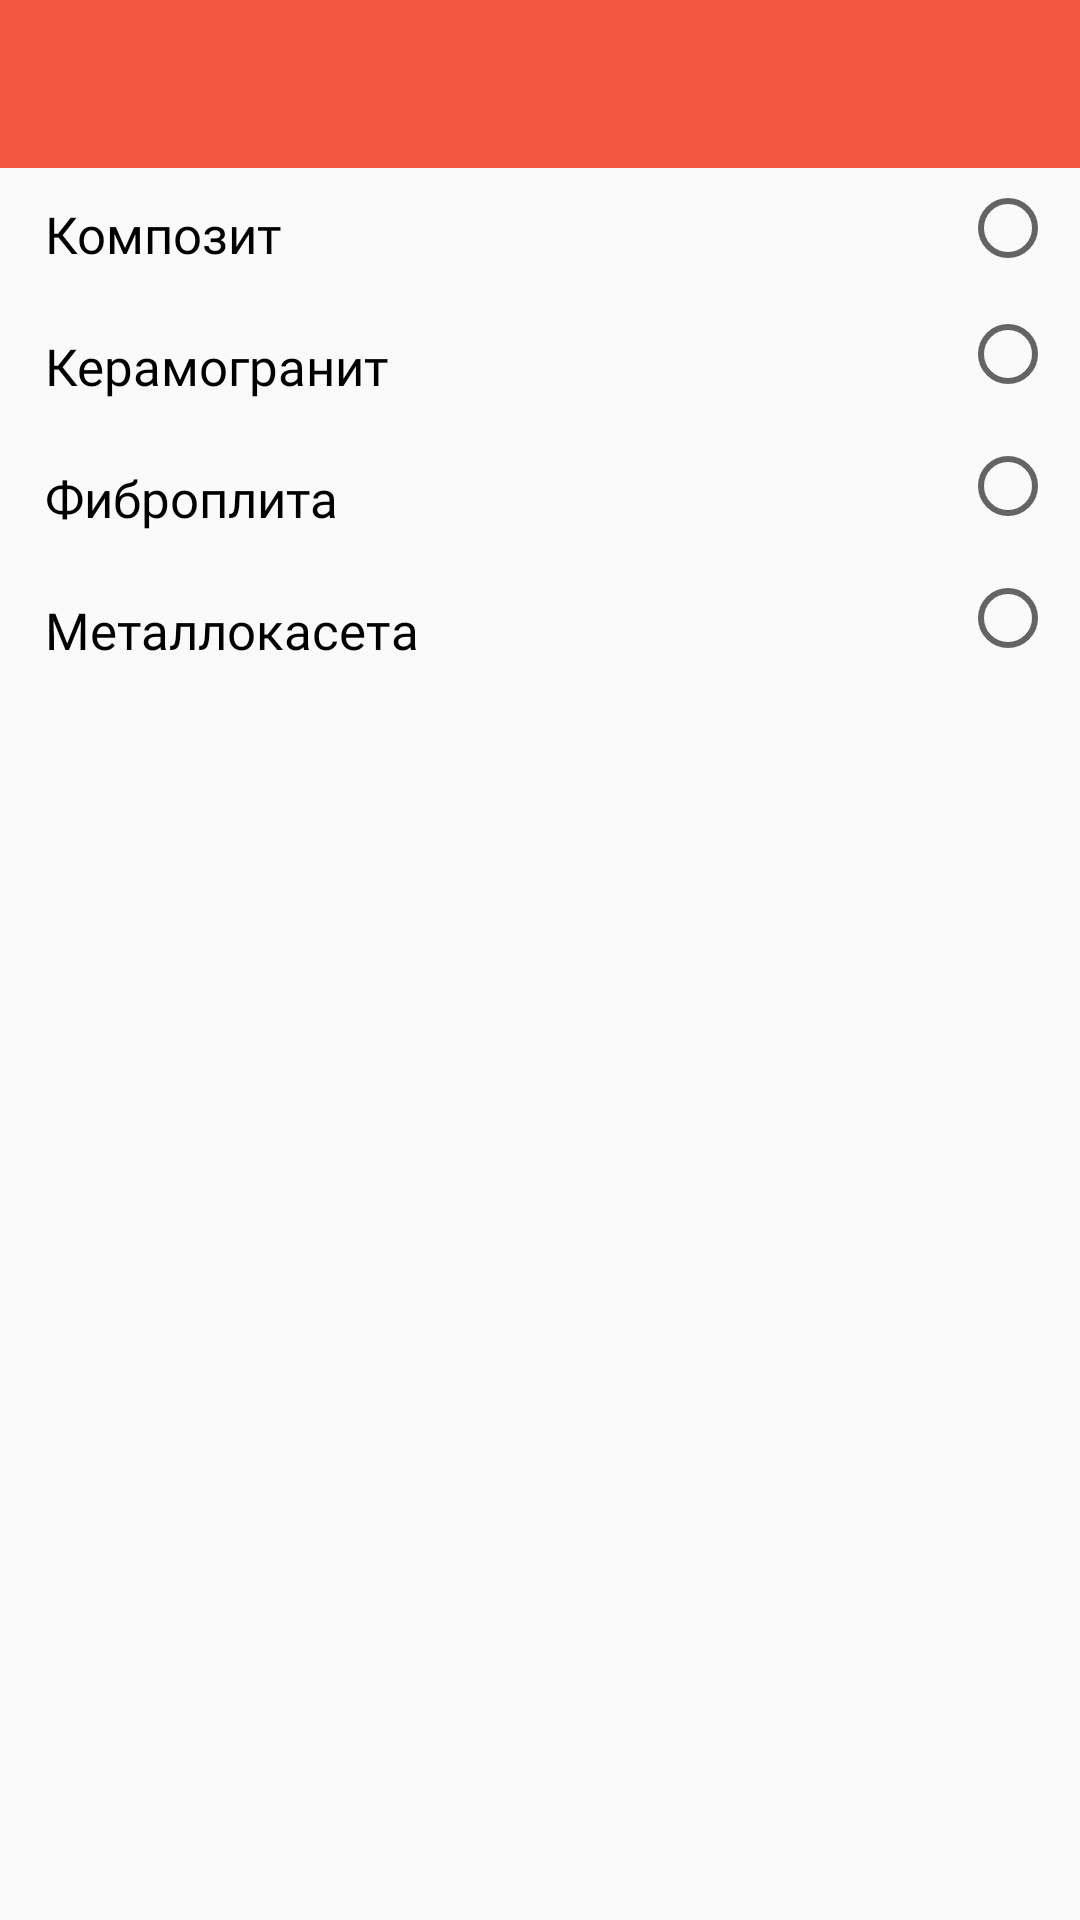

Android layout source for this screen:
<!-- AndroidManifest.xml: application theme AppTheme -->
<!-- res/layout/activity_type_of_system.xml -->
<?xml version="1.0" encoding="utf-8"?>
<android.support.constraint.ConstraintLayout xmlns:android="http://schemas.android.com/apk/res/android"
    xmlns:app="http://schemas.android.com/apk/res-auto"
    xmlns:tools="http://schemas.android.com/tools"
    android:layout_width="match_parent"
    android:layout_height="match_parent"
    android:fitsSystemWindows="true"
    tools:context="ru.kpfu.itis.alliance.activities.TypeOfSystemActivity">

    <include
        android:id="@+id/include"
        layout="@layout/toolbar"
        android:layout_width="0dp"
        android:layout_height="wrap_content"
        app:layout_constraintLeft_toLeftOf="parent"
        app:layout_constraintRight_toRightOf="parent"
        app:layout_constraintTop_toTopOf="parent"
        tools:layout_constraintLeft_creator="1"
        tools:layout_constraintRight_creator="1"
        tools:layout_constraintTop_creator="1" />

    <TextView
        android:id="@+id/tv_composit"
        android:layout_width="170dp"
        android:layout_height="44dp"
        android:fontFamily="@font/sfui_display_regular"
        android:gravity="center_vertical"
        android:paddingStart="15dp"
        android:text="@string/composit"
        android:textColor="@color/black"
        android:textSize="@dimen/text_calculate_size"
        app:layout_constraintStart_toStartOf="parent"
        app:layout_constraintTop_toBottomOf="@+id/include" />

    <TextView
        android:id="@+id/tv_keramogranit"
        android:layout_width="170dp"
        android:layout_height="44dp"
        android:fontFamily="@font/sfui_display_regular"
        android:gravity="center_vertical"
        android:paddingStart="15dp"
        android:text="@string/keramogranit"
        android:textColor="@color/black"
        android:textSize="@dimen/text_calculate_size"
        app:layout_constraintStart_toStartOf="parent"
        app:layout_constraintTop_toBottomOf="@+id/tv_composit" />

    <TextView
        android:id="@+id/tv_fibroplita"
        android:layout_width="170dp"
        android:layout_height="44dp"
        android:fontFamily="@font/sfui_display_regular"
        android:gravity="center_vertical"
        android:paddingStart="15dp"
        android:text="@string/fibroplita"
        android:textColor="@color/black"
        android:textSize="@dimen/text_calculate_size"
        app:layout_constraintStart_toStartOf="parent"
        app:layout_constraintTop_toBottomOf="@+id/tv_keramogranit" />

    <TextView
        android:id="@+id/tv_metallokaseta"
        android:layout_width="170dp"
        android:layout_height="44dp"
        android:fontFamily="@font/sfui_display_regular"
        android:gravity="center_vertical"
        android:paddingStart="15dp"
        android:text="@string/metallokaseta"
        android:textColor="@color/black"
        android:textSize="@dimen/text_calculate_size"
        app:layout_constraintStart_toStartOf="parent"
        app:layout_constraintTop_toBottomOf="@+id/tv_fibroplita" />

    <RadioGroup
        android:id="@+id/radio_group_types"
        android:layout_width="wrap_content"
        android:layout_height="wrap_content"
        android:layout_marginEnd="8dp"
        android:layout_marginStart="8dp"
        android:orientation="vertical"
        app:layout_constraintEnd_toEndOf="parent"
        app:layout_constraintHorizontal_bias="1.0"
        app:layout_constraintStart_toStartOf="parent"
        app:layout_constraintTop_toBottomOf="@+id/include">

        <RadioButton
            android:id="@+id/checkBox_composite"
            android:layout_width="wrap_content"
            android:layout_height="40dp"
            app:layout_constraintEnd_toEndOf="@+id/checkBox_metalokaseta"
            app:layout_constraintTop_toBottomOf="@+id/include" />

        <RadioButton
            android:id="@+id/checkBox_keramogranit"
            android:layout_width="wrap_content"
            android:layout_height="44dp"
            app:layout_constraintEnd_toEndOf="parent"
            app:layout_constraintTop_toBottomOf="@+id/checkBox_composite" />

        <RadioButton
            android:id="@+id/checkBox_fibroplita"
            android:layout_width="wrap_content"
            android:layout_height="44dp"
            app:layout_constraintEnd_toEndOf="parent"
            app:layout_constraintTop_toBottomOf="@+id/checkBox_keramogranit" />

        <RadioButton
            android:id="@+id/checkBox_metalokaseta"
            android:layout_width="wrap_content"
            android:layout_height="44dp"
            app:layout_constraintEnd_toEndOf="parent"
            app:layout_constraintTop_toBottomOf="@+id/checkBox_fibroplita" />

    </RadioGroup>
</android.support.constraint.ConstraintLayout>
<!-- res/layout/toolbar.xml (included above) -->
<?xml version="1.0" encoding="utf-8"?>
<LinearLayout xmlns:android="http://schemas.android.com/apk/res/android"
    xmlns:app="http://schemas.android.com/apk/res-auto"
    android:layout_width="match_parent"
    android:layout_height="?attr/actionBarSize"
    android:orientation="vertical">

    <android.support.v7.widget.Toolbar
        android:id="@+id/my_toolbar"
        android:layout_width="match_parent"

        android:layout_height="?attr/actionBarSize"
        android:background="@color/colorPrimary"
        android:elevation="4dp"
        android:theme="@style/ThemeOverlay.AppCompat.ActionBar"
        app:popupTheme="@style/ThemeOverlay.AppCompat.Light"
        app:title="">

        <TextView
            android:textSize="17sp"
            android:textColor="@color/colorAccent"
            android:fontFamily="@font/sfui_text_semibold"
            android:id="@+id/toolbar_title"
            android:layout_width="wrap_content"
            android:layout_height="wrap_content"
            android:layout_gravity="center"
            android:text="" />

    </android.support.v7.widget.Toolbar>

</LinearLayout>
<!-- resources referenced by this layout -->
<resources>
  <color name="black">#000</color>
  <color name="colorAccent">#000000</color>
  <color name="colorPrimary">#f15741</color>
  <dimen name="text_calculate_size">17sp</dimen>
  <string name="composit">Композит</string>
  <string name="fibroplita">Фиброплита</string>
  <string name="keramogranit">Керамогранит</string>
  <string name="metallokaseta">Металлокасета</string>
  <style name="AppTheme" parent="Theme.AppCompat.Light.NoActionBar">
          
          <item name="colorPrimary">@color/colorPrimary</item>
          <item name="colorPrimaryDark">@color/colorPrimaryDark</item>
          <item name="colorAccent">@color/colorAccent</item>
          <item name="android:homeAsUpIndicator">@drawable/ic_back</item>
          <item name="listPreferredItemHeightSmall">60dp</item>
          <item name="windowNoTitle">true</item>
          <item name="android:windowContentOverlay">@null</item>
      </style>
  <color name="colorPrimaryDark">#f15741</color>
</resources>
